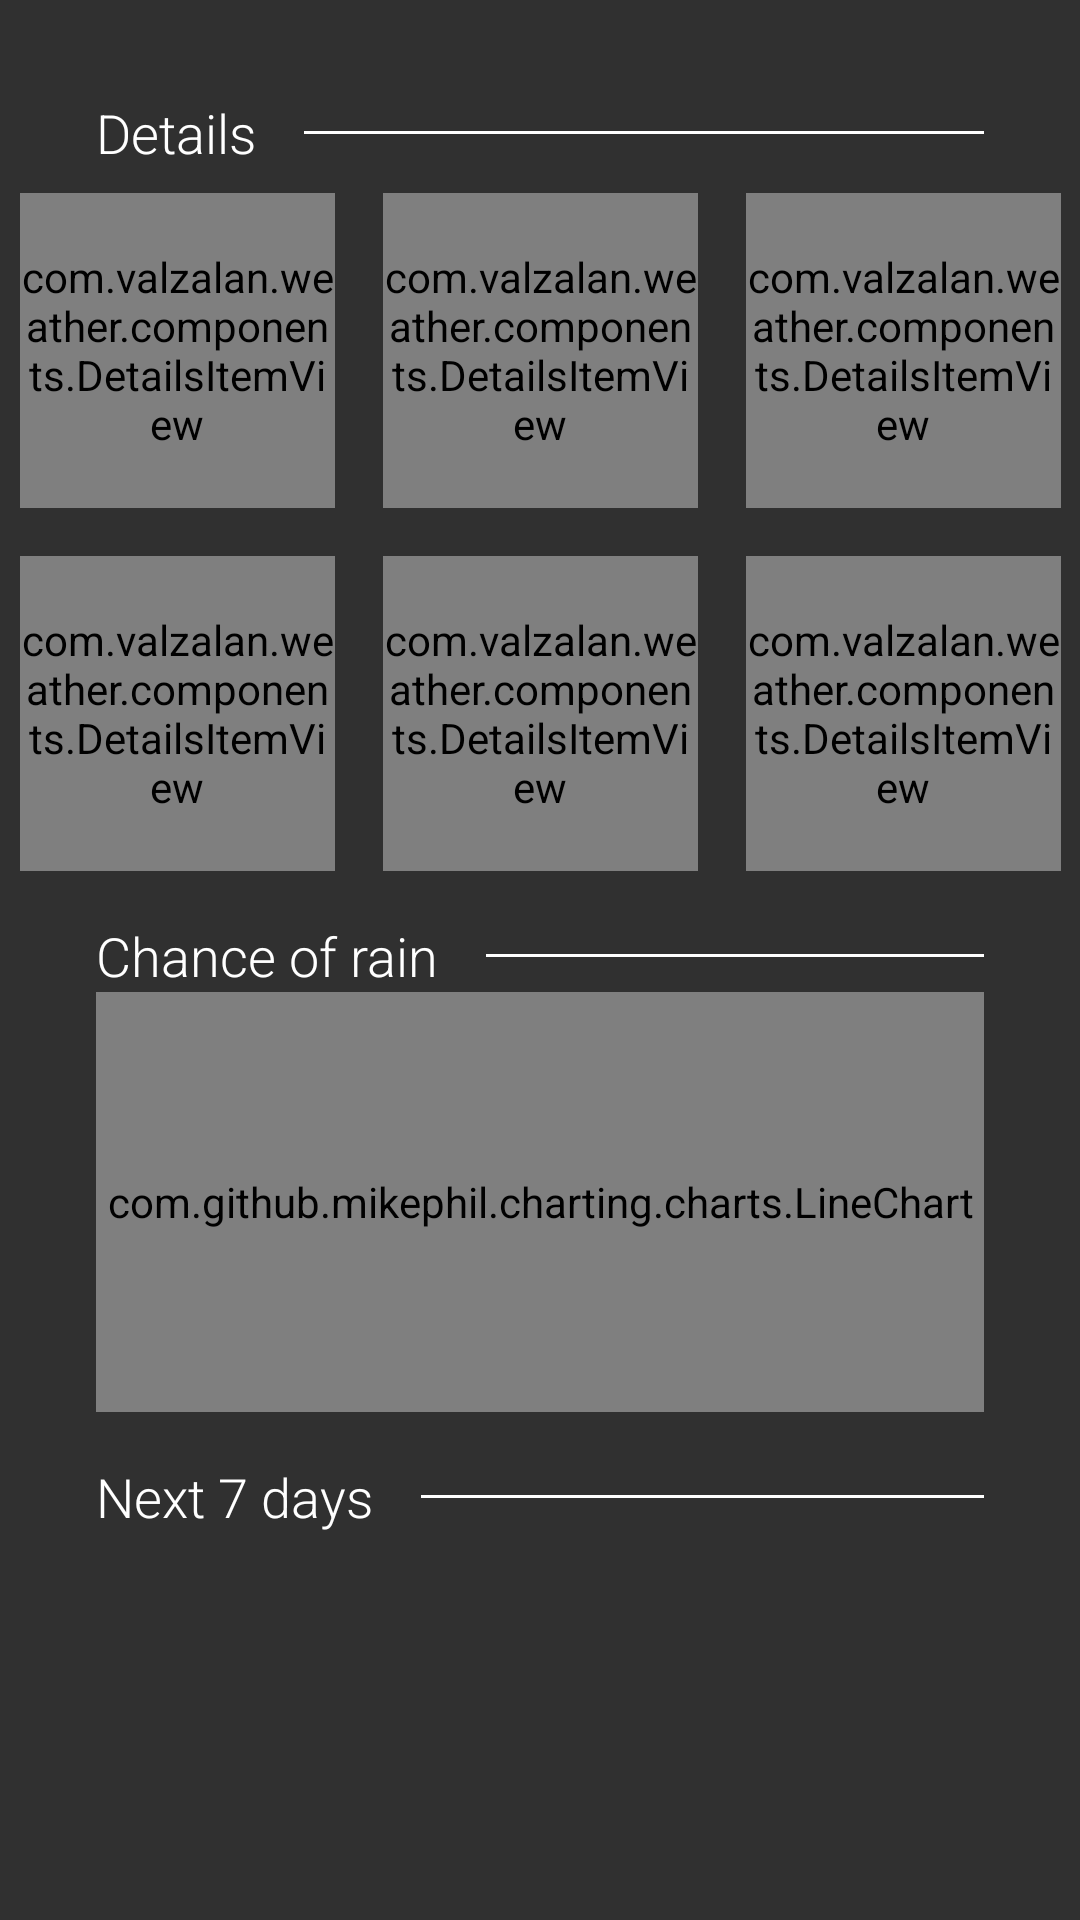

Here is an Android app screen rendered from its layout file. Give the layout XML and the strings, colors and styles it references.
<!-- AndroidManifest.xml: application theme AppTheme -->
<!-- res/layout/fragment_details.xml -->
<?xml version="1.0" encoding="utf-8"?>
<androidx.constraintlayout.widget.ConstraintLayout xmlns:android="http://schemas.android.com/apk/res/android"
    xmlns:app="http://schemas.android.com/apk/res-auto"
    xmlns:tools="http://schemas.android.com/tools"
    android:layout_width="match_parent"
    android:layout_height="match_parent"
    android:id="@+id/mainContainer">

    <TextView
        android:id="@+id/tvDetails"
        android:layout_width="wrap_content"
        android:layout_height="wrap_content"
        android:layout_marginStart="@dimen/pageMargin"
        android:layout_marginLeft="@dimen/pageMargin"
        android:layout_marginTop="@dimen/pageMargin"
        android:text="@string/details"
        android:textColor="@color/primaryText"
        android:textSize="18sp"
        app:fontFamily="sans-serif-light"
        app:layout_constraintStart_toStartOf="parent"
        app:layout_constraintTop_toTopOf="parent" />

    <ImageView
        android:id="@+id/ivDetailsDivider"
        android:layout_width="0dp"
        android:layout_height="1dp"
        android:layout_marginStart="16dp"
        android:layout_marginLeft="16dp"
        android:layout_marginEnd="@dimen/pageMargin"
        android:layout_marginRight="@dimen/pageMargin"
        app:layout_constraintBottom_toBottomOf="@+id/tvDetails"
        app:layout_constraintEnd_toEndOf="parent"
        app:layout_constraintStart_toEndOf="@+id/tvDetails"
        app:layout_constraintTop_toTopOf="@+id/tvDetails"
        app:srcCompat="@color/primaryText"
        tools:ignore="ContentDescription" />

    <com.valzalan.weather.components.DetailsItemView
        android:id="@+id/diFeelsLike"
        android:layout_width="@dimen/detailsItemWidth"
        android:layout_height="@dimen/detailsItemWidth"
        android:layout_marginStart="@dimen/pageMargin"
        android:layout_marginLeft="@dimen/pageMargin"
        android:layout_marginTop="8dp"
        android:layout_marginEnd="16dp"
        android:layout_marginRight="16dp"
        app:layout_constraintEnd_toStartOf="@id/diWind"
        app:layout_constraintHorizontal_chainStyle="packed"
        app:layout_constraintStart_toStartOf="parent"
        app:layout_constraintTop_toBottomOf="@+id/tvDetails"
        app:di_title="@string/feels_like"
        app:di_icon="@drawable/ic_temperature"/>

    <com.valzalan.weather.components.DetailsItemView
        android:id="@+id/diWind"
        android:layout_width="@dimen/detailsItemWidth"
        android:layout_height="@dimen/detailsItemWidth"
        android:layout_marginEnd="16dp"
        android:layout_marginRight="16dp"
        app:layout_constraintBottom_toBottomOf="@id/diFeelsLike"
        app:layout_constraintEnd_toStartOf="@id/diHumidity"
        app:layout_constraintHorizontal_chainStyle="packed"
        app:layout_constraintStart_toEndOf="@id/diFeelsLike"
        app:layout_constraintTop_toTopOf="@+id/diFeelsLike"
        app:di_title="@string/wind"
        app:di_icon="@drawable/ic_wind"/>

    <com.valzalan.weather.components.DetailsItemView
        android:id="@+id/diHumidity"
        android:layout_width="@dimen/detailsItemWidth"
        android:layout_height="@dimen/detailsItemWidth"
        android:layout_marginEnd="@dimen/pageMargin"
        android:layout_marginRight="@dimen/pageMargin"
        app:layout_constraintBottom_toBottomOf="@id/diWind"
        app:layout_constraintEnd_toEndOf="parent"
        app:layout_constraintHorizontal_chainStyle="packed"
        app:layout_constraintStart_toEndOf="@id/diWind"
        app:layout_constraintTop_toTopOf="@+id/diWind"
        app:di_title="@string/humidity"
        app:di_icon="@drawable/ic_humidity"/>

    <com.valzalan.weather.components.DetailsItemView
        android:id="@+id/diPressure"
        android:layout_width="@dimen/detailsItemWidth"
        android:layout_height="@dimen/detailsItemWidth"
        android:layout_marginStart="@dimen/pageMargin"
        android:layout_marginLeft="@dimen/pageMargin"
        android:layout_marginTop="16dp"
        android:layout_marginEnd="16dp"
        android:layout_marginRight="16dp"
        app:layout_constraintEnd_toStartOf="@id/diVisibility"
        app:layout_constraintHorizontal_chainStyle="packed"
        app:layout_constraintStart_toStartOf="parent"
        app:layout_constraintTop_toBottomOf="@+id/diFeelsLike"
        app:di_title="@string/pressure"
        app:di_icon="@drawable/ic_pressure"/>

    <com.valzalan.weather.components.DetailsItemView
        android:id="@+id/diVisibility"
        android:layout_width="@dimen/detailsItemWidth"
        android:layout_height="@dimen/detailsItemWidth"
        android:layout_marginEnd="16dp"
        android:layout_marginRight="16dp"
        app:layout_constraintBottom_toBottomOf="@id/diPressure"
        app:layout_constraintEnd_toStartOf="@id/diDewPoint"
        app:layout_constraintHorizontal_chainStyle="packed"
        app:layout_constraintStart_toEndOf="@id/diPressure"
        app:layout_constraintTop_toTopOf="@+id/diPressure"
        app:di_title="@string/visibility"
        app:di_icon="@drawable/ic_visibility"/>

    <com.valzalan.weather.components.DetailsItemView
        android:id="@+id/diDewPoint"
        android:layout_width="@dimen/detailsItemWidth"
        android:layout_height="@dimen/detailsItemWidth"
        android:layout_marginEnd="@dimen/pageMargin"
        android:layout_marginRight="@dimen/pageMargin"
        app:layout_constraintBottom_toBottomOf="@id/diVisibility"
        app:layout_constraintEnd_toEndOf="parent"
        app:layout_constraintHorizontal_chainStyle="packed"
        app:layout_constraintStart_toEndOf="@id/diVisibility"
        app:layout_constraintTop_toTopOf="@+id/diVisibility"
        app:di_title="@string/dew_point"
        app:di_icon="@drawable/ic_dew_point"/>

    <TextView
        android:id="@+id/tvRainChance"
        android:layout_width="wrap_content"
        android:layout_height="wrap_content"
        android:layout_marginStart="@dimen/pageMargin"
        android:layout_marginLeft="@dimen/pageMargin"
        android:layout_marginTop="16dp"
        android:text="@string/chance_of_rain"
        android:textColor="@color/primaryText"
        android:textSize="18sp"
        app:fontFamily="sans-serif-light"
        app:layout_constraintStart_toStartOf="parent"
        app:layout_constraintTop_toBottomOf="@+id/diDewPoint" />

    <ImageView
        android:id="@+id/ivRainChanceDivider"
        android:layout_width="0dp"
        android:layout_height="1dp"
        android:layout_marginStart="16dp"
        android:layout_marginLeft="16dp"
        android:layout_marginEnd="@dimen/pageMargin"
        android:layout_marginRight="@dimen/pageMargin"
        app:layout_constraintBottom_toBottomOf="@+id/tvRainChance"
        app:layout_constraintEnd_toEndOf="parent"
        app:layout_constraintStart_toEndOf="@+id/tvRainChance"
        app:layout_constraintTop_toTopOf="@+id/tvRainChance"
        app:srcCompat="@color/primaryText"
        tools:ignore="ContentDescription" />

    <com.github.mikephil.charting.charts.LineChart
        android:id="@+id/chart"
        android:layout_width="0dp"
        android:layout_height="140dp"
        android:layout_marginStart="@dimen/pageMargin"
        android:layout_marginLeft="@dimen/pageMargin"
        android:layout_marginEnd="@dimen/pageMargin"
        android:layout_marginRight="@dimen/pageMargin"
        app:layout_constraintEnd_toEndOf="parent"
        app:layout_constraintStart_toStartOf="parent"
        app:layout_constraintTop_toBottomOf="@+id/tvRainChance" />

    <TextView
        android:id="@+id/tvForecast"
        android:layout_width="wrap_content"
        android:layout_height="wrap_content"
        android:layout_marginStart="32dp"
        android:layout_marginLeft="32dp"
        android:layout_marginTop="16dp"
        android:text="@string/next_7_days"
        android:textColor="@color/primaryText"
        android:textSize="18sp"
        app:fontFamily="sans-serif-light"
        app:layout_constraintStart_toStartOf="parent"
        app:layout_constraintTop_toBottomOf="@+id/chart" />

    <ImageView
        android:id="@+id/ivForecastDivider"
        android:layout_width="0dp"
        android:layout_height="1dp"
        android:layout_marginStart="16dp"
        android:layout_marginLeft="16dp"
        android:layout_marginEnd="@dimen/pageMargin"
        android:layout_marginRight="@dimen/pageMargin"
        app:layout_constraintBottom_toBottomOf="@+id/tvForecast"
        app:layout_constraintEnd_toEndOf="parent"
        app:layout_constraintStart_toEndOf="@+id/tvForecast"
        app:layout_constraintTop_toTopOf="@+id/tvForecast"
        app:srcCompat="@color/primaryText"
        tools:ignore="ContentDescription" />

    <androidx.recyclerview.widget.RecyclerView
        android:id="@+id/rvForecast"
        android:layout_width="0dp"
        android:layout_height="0dp"
        android:layout_marginStart="@dimen/pageMargin"
        android:layout_marginLeft="@dimen/pageMargin"
        android:layout_marginTop="8dp"
        android:layout_marginEnd="@dimen/pageMargin"
        android:layout_marginRight="@dimen/pageMargin"
        android:layout_marginBottom="@dimen/pageMargin"
        app:layout_constraintBottom_toBottomOf="parent"
        app:layout_constraintEnd_toEndOf="parent"
        app:layout_constraintStart_toStartOf="parent"
        app:layout_constraintTop_toBottomOf="@+id/tvForecast" />

</androidx.constraintlayout.widget.ConstraintLayout>
<!-- resources referenced by this layout -->
<resources>
  <color name="primaryText">#FFFFFF</color>
  <dimen name="detailsItemWidth">105dp</dimen>
  <dimen name="pageMargin">32dp</dimen>
  <!-- drawable ic_humidity (drawable) -->
  <vector android:height="24dp" android:viewportHeight="512"
      android:viewportWidth="512" android:width="24dp" xmlns:android="http://schemas.android.com/apk/res/android">
      <path android:fillColor="#FF000000" android:pathData="M277.5,95.9L256,68.5l-11.1,33c-17.8,52.9 -50.9,85.9 -74.3,115.6c-24.5,31.2 -45.7,58.2 -45.7,95.4c0,72.2 58.8,131 131,131c72.2,0 131,-58.8 131,-131C387,246 289.3,111.2 277.5,95.9zM256,406.1C256,406.1 256,406.1 256,406.1l-0.1,-37.4c0,0 0,0 0.1,0c31,0 56.1,-25.2 56.1,-56.1l0,0h37.4v0C349.6,364.1 307.6,406.1 256,406.1z"/>
  </vector>
  <!-- drawable ic_visibility (drawable) -->
  <vector xmlns:android="http://schemas.android.com/apk/res/android"
      android:width="24dp"
      android:height="24dp"
      android:viewportWidth="24"
      android:viewportHeight="24">
    <path
        android:fillColor="#FF000000"
        android:pathData="M12,12m-3,0a3,3 0,1 1,6 0a3,3 0,1 1,-6 0"/>
    <path
        android:fillColor="#FF000000"
        android:pathData="m12,5c-4.5,0 -8.3,2.9 -10,7 1.7,4.1 5.6,7 10,7s8.3,-2.9 10,-7c-1.7,-4.1 -5.5,-7 -10,-7zM12,17c-2.8,0 -5,-2.2 -5,-5s2.2,-5 5,-5 5,2.2 5,5 -2.2,5 -5,5z"/>
  </vector>
  <!-- drawable ic_wind (drawable) -->
  <vector android:height="24dp" android:viewportHeight="512"
      android:viewportWidth="512" android:width="24dp" xmlns:android="http://schemas.android.com/apk/res/android">
      <path android:fillColor="#FF000000" android:pathData="M443,199.8H265.4c-36.2,0 -65.6,-29.4 -65.6,-65.6s29.4,-65.6 65.6,-65.6V106c-15.5,0 -28.1,12.6 -28.1,28.1c0,15.5 12.6,28.1 28.1,28.1H443V199.8z"/>
      <path android:fillColor="#FF000000" android:pathData="M443,274.8H134.1c-36.2,0 -65.6,-29.4 -65.6,-65.6s29.4,-65.6 65.6,-65.6V181c-15.5,0 -28.1,12.6 -28.1,28.1c0,15.5 12.6,28.1 28.1,28.1H443V274.8z"/>
      <path android:fillColor="#FF000000" android:pathData="M228.4,443.5c-36.2,0 -65.6,-29.4 -65.6,-65.6s29.4,-65.6 65.6,-65.6h215.1v37.5H228.4c-15.5,0 -28.1,12.6 -28.1,28.1c0,15.5 12.6,28.1 28.1,28.1V443.5z"/>
  </vector>
  <string name="chance_of_rain">Chance of rain</string>
  <string name="details">Details</string>
  <string name="dew_point">Dew Point</string>
  <string name="feels_like">Feels like</string>
  <string name="humidity">Humidity</string>
  <string name="next_7_days">Next 7 days</string>
  <string name="pressure">Pressure</string>
  <string name="visibility">Visibility</string>
  <string name="wind">Wind</string>
  <style name="AppTheme" parent="Theme.AppCompat.NoActionBar">
          <item name="colorPrimary">@color/primary</item>
          <item name="colorPrimaryDark">@color/primaryDark</item>
          <item name="colorAccent">@color/primaryText</item>
      </style>
  <color name="primary">@color/clearDayGradientEnd</color>
  <color name="primaryDark">@color/clearDayGradientStart</color>
  <color name="clearDayGradientEnd">#73BAE1</color>
  <color name="clearDayGradientStart">#51A4DB</color>
</resources>
